2-way image classification set "Dataset" from GitHub (prithaaulliah/Classification_HerbalLeaf); label vocabulary: belimbing wuluh, jambu biji.

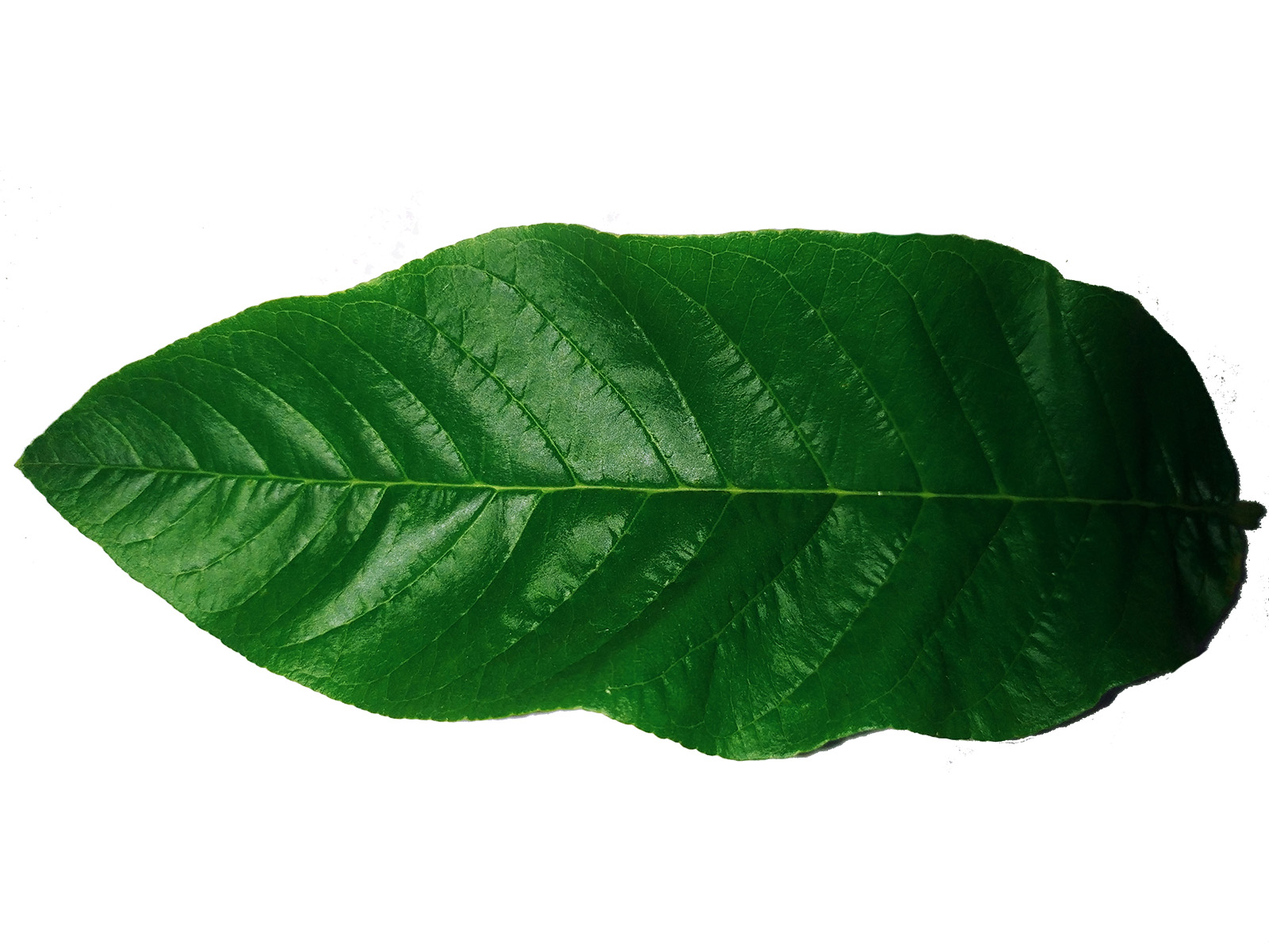
Label: jambu biji

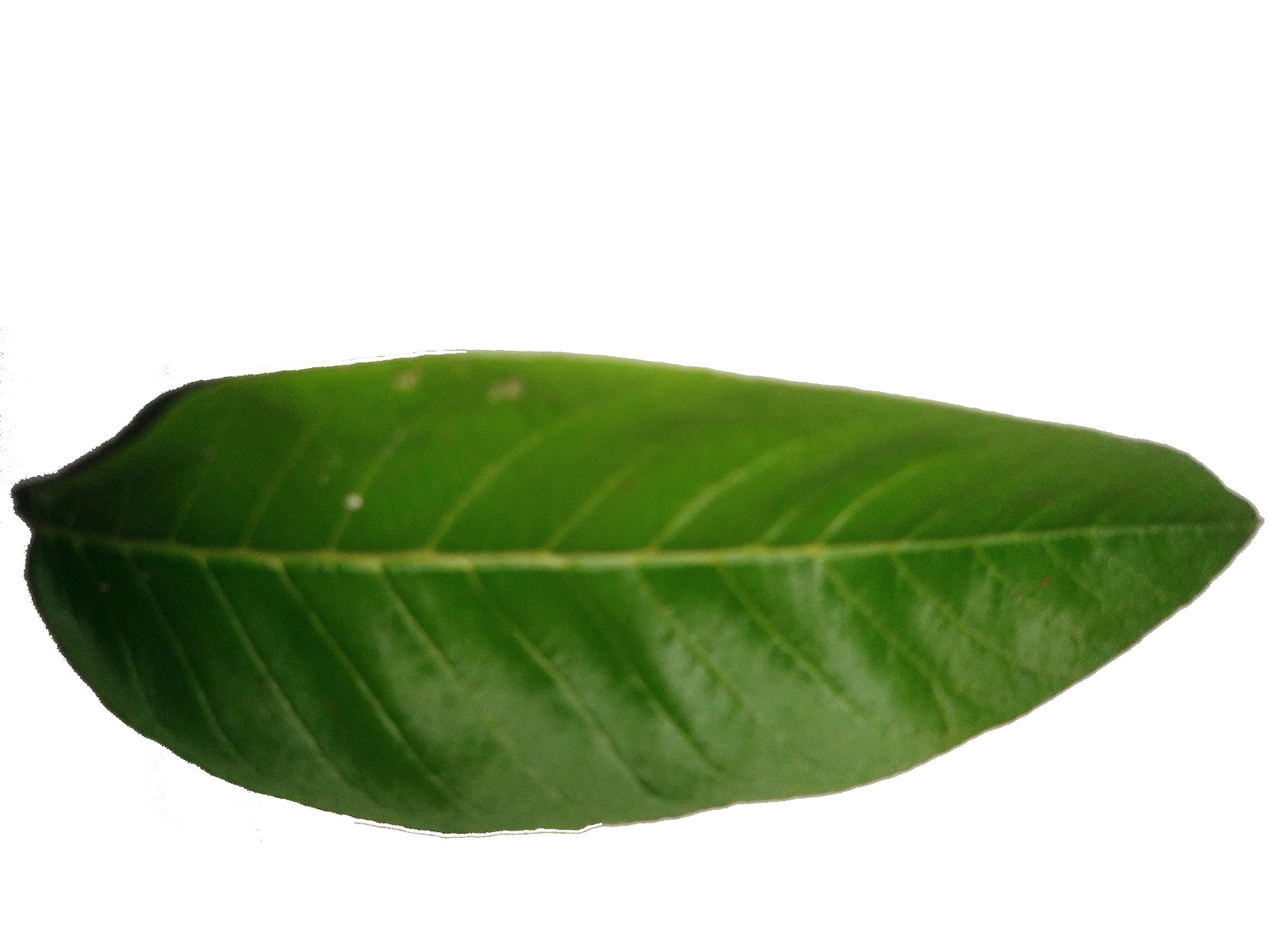
Label: jambu biji

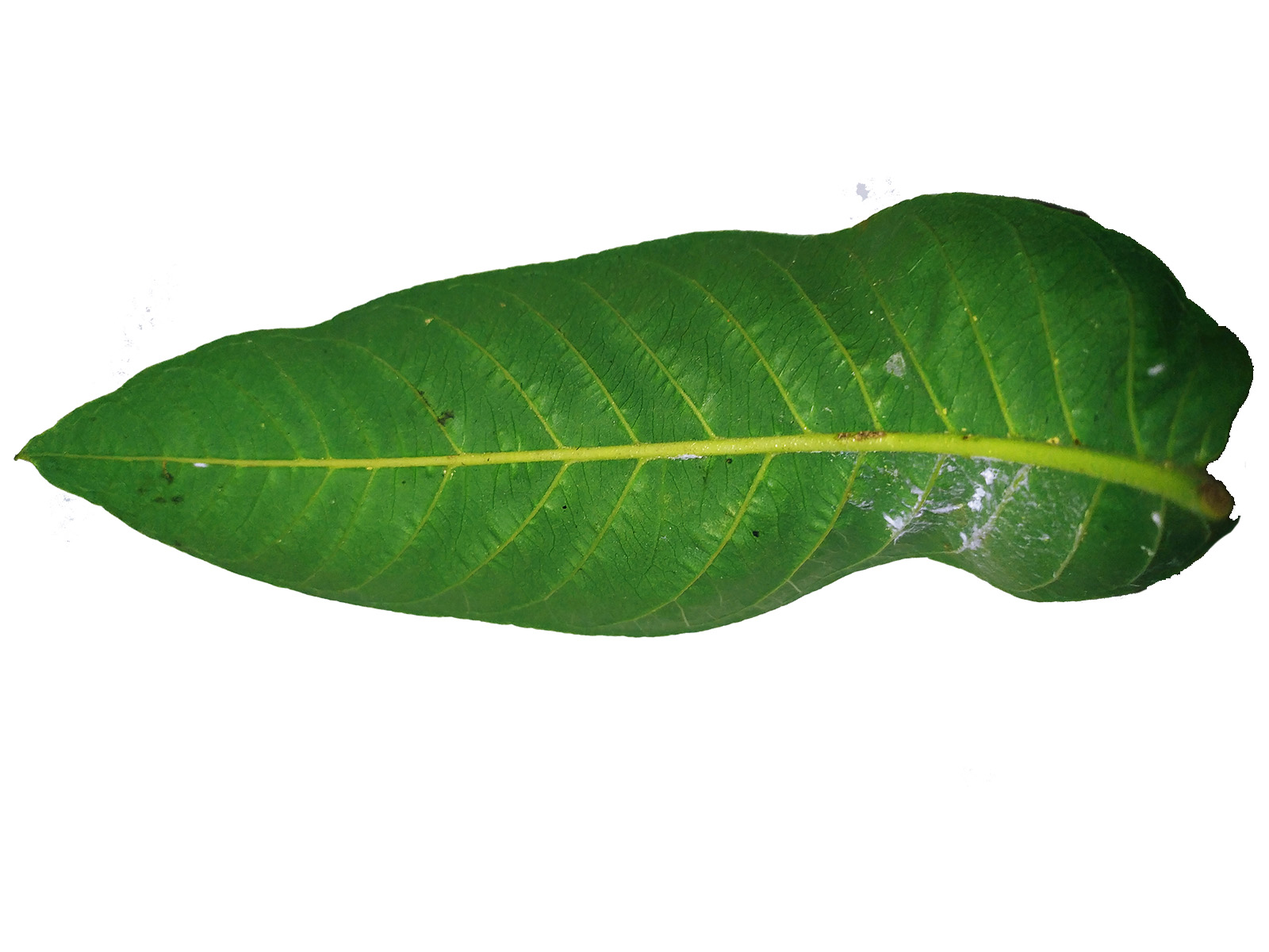
Label: jambu biji

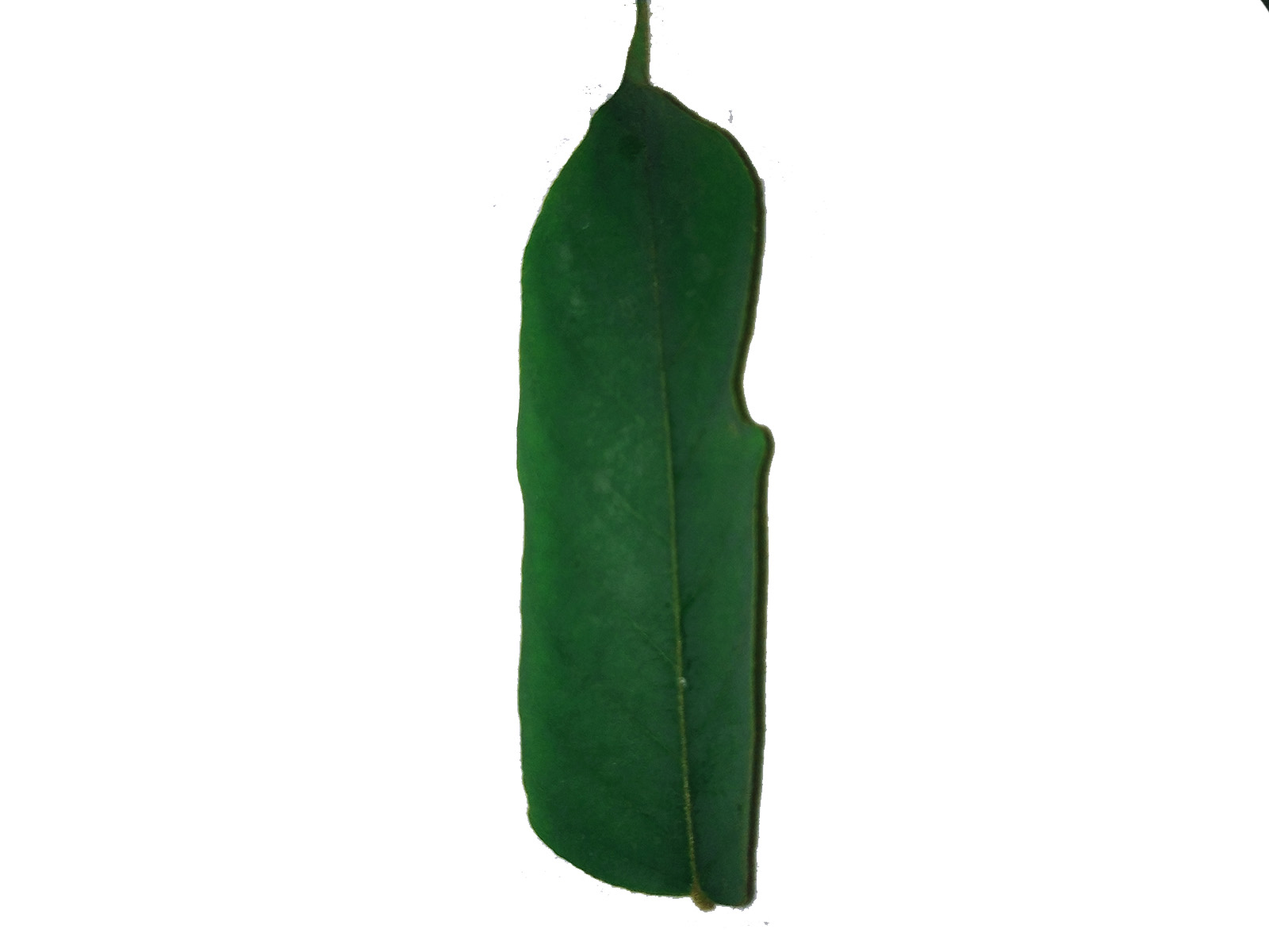
Label: belimbing wuluh

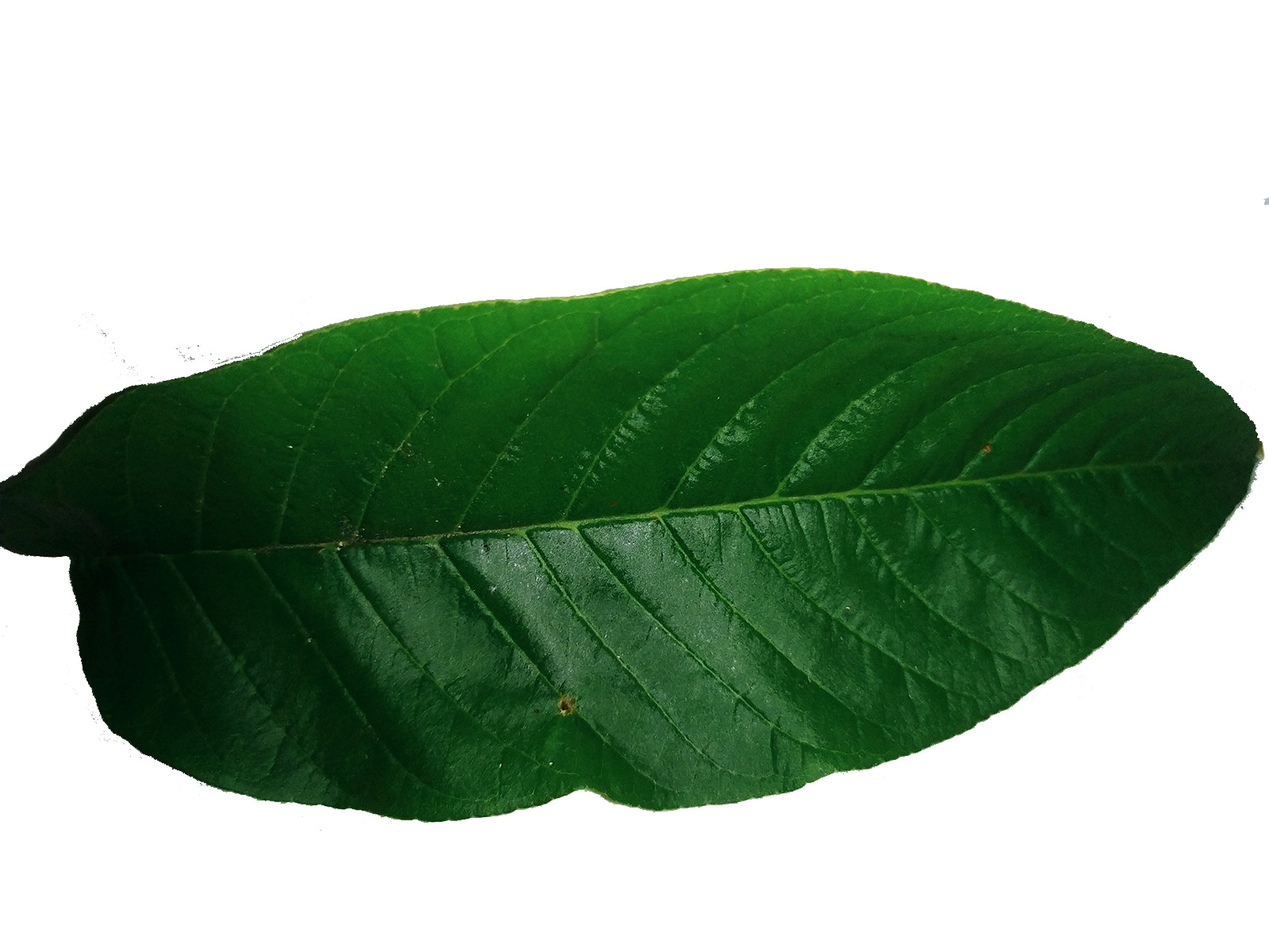
Label: jambu biji

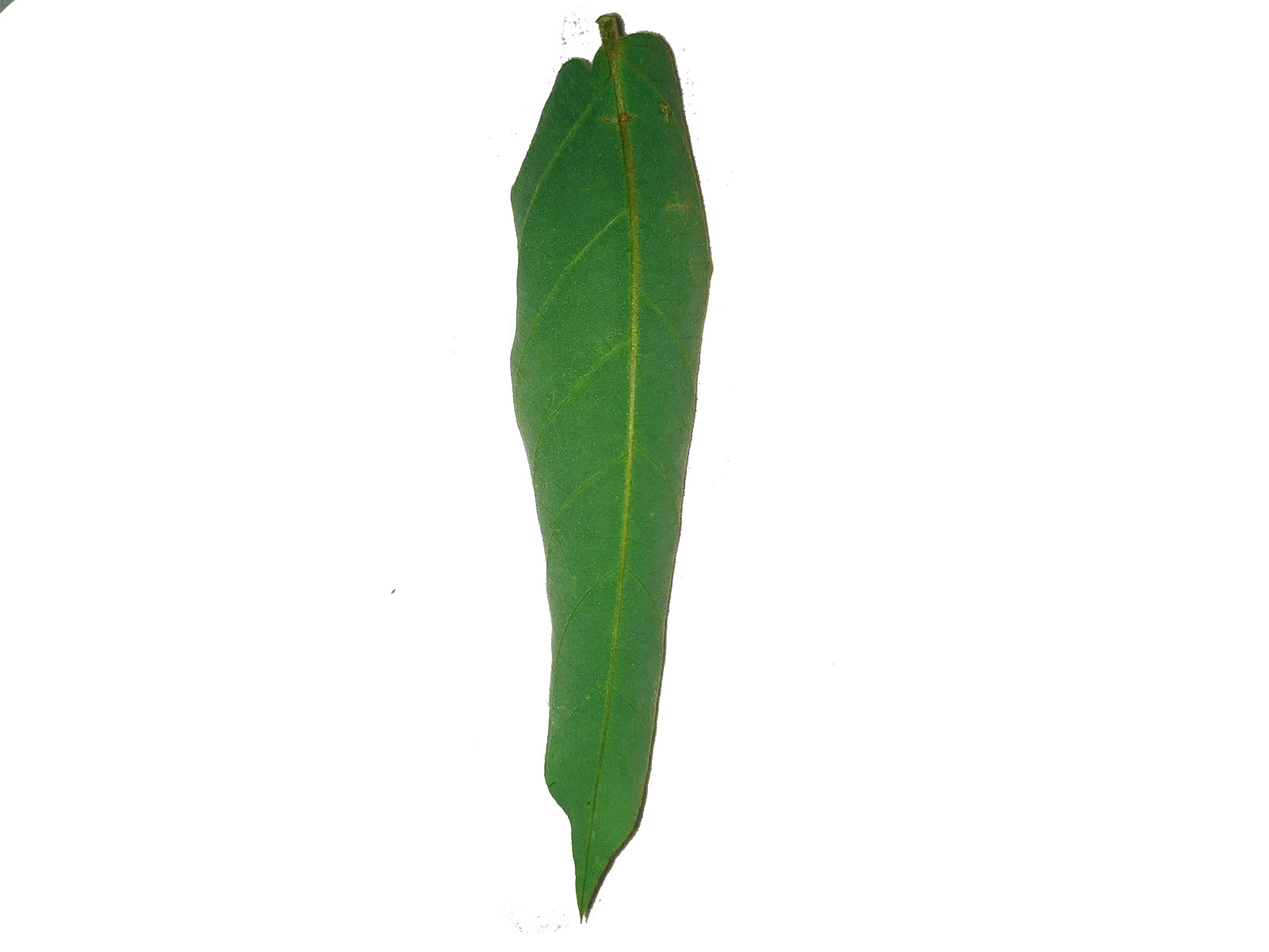
Label: belimbing wuluh
